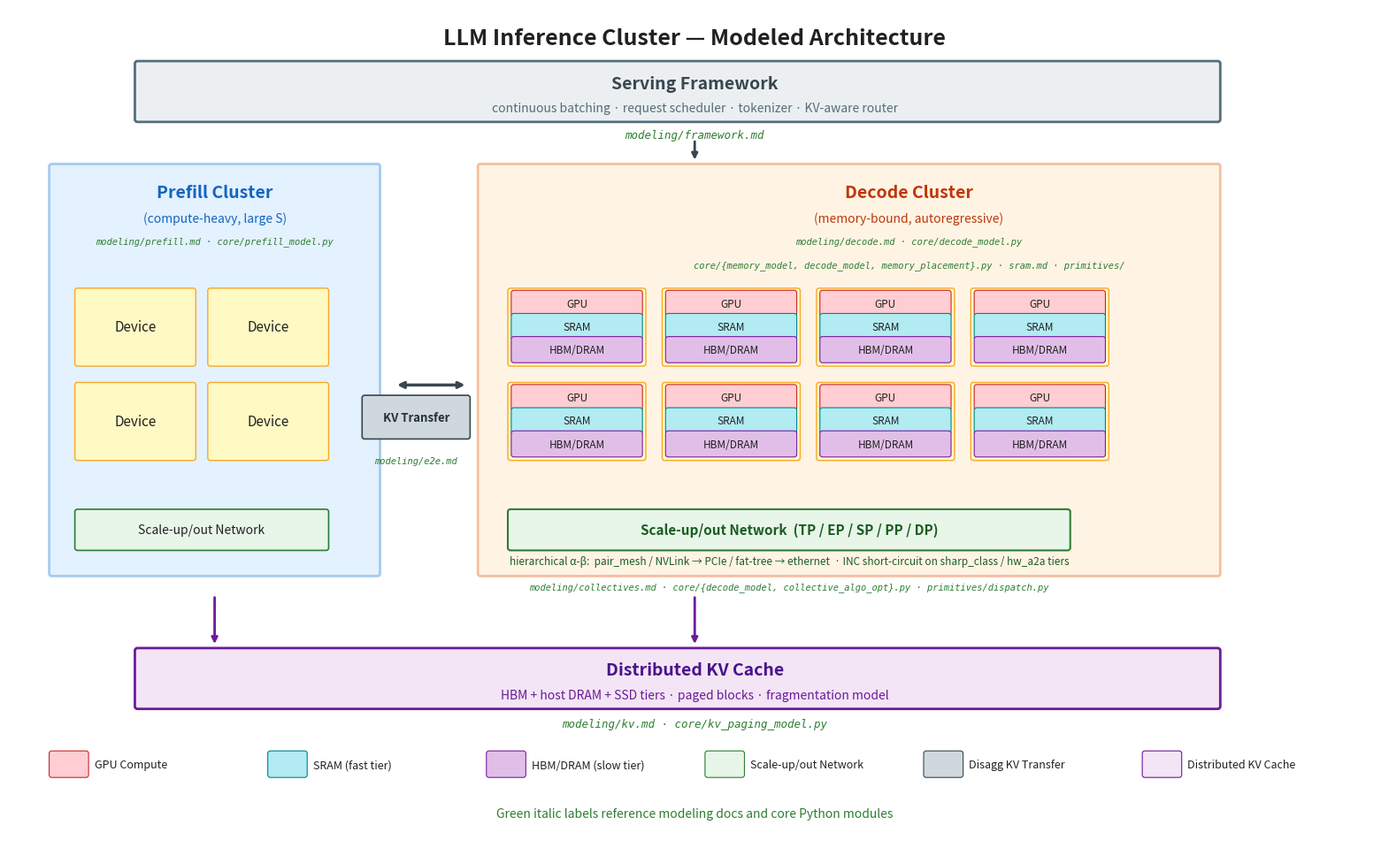

Recreate this plot in Python. (Note: this script raises an exception after producing the figure.)
#!/usr/bin/env python3
"""Generate a high-level architecture diagram of the modeled inference cluster.

Side-by-side prefill/decode clusters with serving framework and distributed
KV cache layers.  Each block is annotated with the modeling doc and/or core
Python module that governs it.
"""
import matplotlib.pyplot as plt
from matplotlib.patches import FancyBboxPatch

fig, ax = plt.subplots(figsize=(16, 9.7))
ax.set_xlim(0, 16)
ax.set_ylim(2.3, 12)
ax.set_aspect("equal")
ax.axis("off")

# ── Colors ──────────────────────────────────────────────────────────
C_PREFILL = "#B3D9FF"
C_DECODE = "#FFE0B2"
C_SWITCH = "#E8F5E9"
C_DEVICE = "#FFF9C4"
C_HBM = "#E1BEE7"
C_SRAM = "#B2EBF2"
C_GPU = "#FFCDD2"
C_INTERCO = "#CFD8DC"
C_KV = "#F3E5F5"
C_FRAME = "#ECEFF1"
C_TEXT = "#212121"
C_REF = "#2E7D32"

def rounded_box(x, y, w, h, color, label="", fontsize=12, lw=1.5, ec="black",
                alpha=1.0, fontstyle="normal", fontweight="normal", zorder=2):
    box = FancyBboxPatch((x, y), w, h, boxstyle="round,pad=0.03",
                         facecolor=color, edgecolor=ec, linewidth=lw, alpha=alpha, zorder=zorder)
    ax.add_patch(box)
    if label:
        ax.text(x + w / 2, y + h / 2, label, ha="center", va="center",
                fontsize=fontsize, color=C_TEXT, fontweight=fontweight, fontstyle=fontstyle, zorder=zorder + 1)

def ref_text(x, y, text, fontsize=8.5, ha="center"):
    ax.text(x, y, text, ha=ha, va="center", fontsize=fontsize,
            color=C_REF, family="monospace", fontstyle="italic", zorder=10)

# ═══════════════════════════════════════════════════════════════════
# Title
# ═══════════════════════════════════════════════════════════════════
ax.text(8, 11.65, "LLM Inference Cluster — Modeled Architecture", ha="center", va="center",
        fontsize=18, fontweight="bold", color=C_TEXT)

# ═══════════════════════════════════════════════════════════════════
# Serving Framework (top bar)
# ═══════════════════════════════════════════════════════════════════
rounded_box(1.5, 10.7, 12.6, 0.65, C_FRAME, lw=2.0, ec="#546E7A")
ax.text(8, 11.12, "Serving Framework", ha="center", va="center",
        fontsize=14, fontweight="bold", color="#37474F")
ax.text(8, 10.83, "continuous batching · request scheduler · tokenizer · KV-aware router",
        ha="center", va="center", fontsize=10, color="#546E7A", fontstyle="italic")
ref_text(8, 10.52, "modeling/framework.md", fontsize=9)

# Arrow down
ax.annotate("", xy=(8, 10.2), xytext=(8, 10.47),
            arrowprops=dict(arrowstyle="-|>", color="#37474F", lw=2.0))

# ═══════════════════════════════════════════════════════════════════
# Prefill Cluster (left)
# ═══════════════════════════════════════════════════════════════════
rounded_box(0.5, 5.4, 3.8, 4.75, C_PREFILL, lw=2.0, ec="#1976D2", alpha=0.35, zorder=1)
ax.text(2.4, 9.85, "Prefill Cluster", ha="center", va="center",
        fontsize=14, fontweight="bold", color="#1565C0")
ax.text(2.4, 9.55, "(compute-heavy, large S)", ha="center", va="center",
        fontsize=10, color="#1565C0", fontstyle="italic")
ref_text(2.4, 9.28, "modeling/prefill.md · core/prefill_model.py", fontsize=7.5)

# Prefill devices — 2x2, tight
for dx, dy in [(0.8, 7.85), (2.35, 7.85), (0.8, 6.75), (2.35, 6.75)]:
    rounded_box(dx, dy, 1.35, 0.85, C_DEVICE, label="Device", fontsize=11, lw=1.0, ec="#F9A825")

# Prefill scale-up/out network
rounded_box(0.8, 5.7, 2.9, 0.42, C_SWITCH, label="Scale-up/out Network", fontsize=10, lw=1.2, ec="#2E7D32")

# ═══════════════════════════════════════════════════════════════════
# Decode Cluster (right)
# ═══════════════════════════════════════════════════════════════════
rounded_box(5.5, 5.4, 8.6, 4.75, C_DECODE, lw=2.0, ec="#E65100", alpha=0.35, zorder=1)
ax.text(10.5, 9.85, "Decode Cluster", ha="center", va="center",
        fontsize=14, fontweight="bold", color="#BF360C")
ax.text(10.5, 9.55, "(memory-bound, autoregressive)", ha="center", va="center",
        fontsize=10, color="#BF360C", fontstyle="italic")
ref_text(10.5, 9.28, "modeling/decode.md · core/decode_model.py", fontsize=7.5)

# Decode devices — 4 top, 4 bottom; each device is a 3-tier memory stack:
# GPU compute (top) · SRAM fast tier (middle) · HBM/DRAM slow tier (bottom).
# The SRAM tier is what SRAM-augmented architectures (Groq, d-Matrix) expose
# at multi-TB/s; on a conventional GPU it represents on-die L1/L2.
dw, dh = 1.55, 0.85
top_y, bot_y = 7.85, 6.75
x_starts = [5.85, 7.65, 9.45, 11.25]
band_h = 0.245
gap = 0.025
for row_y in [top_y, bot_y]:
    for dx in x_starts:
        rounded_box(dx, row_y, dw, dh, C_DEVICE, lw=1.0, ec="#F9A825")
        gpu_y  = row_y + dh - gap - band_h
        sram_y = gpu_y - gap - band_h
        hbm_y  = sram_y - gap - band_h
        rounded_box(dx + 0.04, gpu_y,  dw - 0.08, band_h, C_GPU,  label="GPU",     fontsize=8.5, lw=0.8, ec="#C62828")
        rounded_box(dx + 0.04, sram_y, dw - 0.08, band_h, C_SRAM, label="SRAM",    fontsize=8.5, lw=0.8, ec="#00838F")
        rounded_box(dx + 0.04, hbm_y,  dw - 0.08, band_h, C_HBM,  label="HBM/DRAM", fontsize=8.5, lw=0.8, ec="#7B1FA2")

# Device-level references
ref_text(10.5, 9.0, "core/{memory_model, decode_model, memory_placement}.py · sram.md · primitives/", fontsize=7.5)

# Decode scale-up/out network — shown as the canonical hierarchical chain
# (innermost first). Single-tier deployments collapse to one element.
# All five parallelism dimensions (TP/EP/SP intra-domain, PP cross-stage,
# DP across replicas) ride this one fabric model.
rounded_box(5.85, 5.7, 6.5, 0.42, C_SWITCH, lw=1.5, ec="#2E7D32")
ax.text(9.1, 5.91, "Scale-up/out Network  (TP / EP / SP / PP / DP)", ha="center", va="center",
        fontsize=11, fontweight="bold", color="#1B5E20")
ax.text(9.1, 5.55, "hierarchical α-β:  pair_mesh / NVLink → PCIe / fat-tree → ethernet  · INC short-circuit on sharp_class / hw_a2a tiers",
        ha="center", va="center", fontsize=8.5, color="#1B5E20", fontstyle="italic")
ref_text(9.1, 5.25, "modeling/collectives.md · core/{decode_model, collective_algo_opt}.py · primitives/dispatch.py", fontsize=7.5)

# ═══════════════════════════════════════════════════════════════════
# KV Transfer interconnect (between clusters)
# ═══════════════════════════════════════════════════════════════════
ax.annotate("", xy=(5.35, 7.6), xytext=(4.5, 7.6),
            arrowprops=dict(arrowstyle="<->", color="#37474F", lw=2.5))
rounded_box(4.15, 7.0, 1.2, 0.45, C_INTERCO, lw=1.2, ec="#37474F")
ax.text(4.75, 7.22, "KV Transfer", ha="center", va="center", fontsize=9.5, fontweight="bold",
        color="#263238")
ref_text(4.75, 6.72, "modeling/e2e.md", fontsize=7.5)

# ═══════════════════════════════════════════════════════════════════
# Distributed KV Cache (bottom bar)
# ═══════════════════════════════════════════════════════════════════
ax.annotate("", xy=(2.4, 4.55), xytext=(2.4, 5.15),
            arrowprops=dict(arrowstyle="-|>", color="#6A1B9A", lw=2.0))
ax.annotate("", xy=(8, 4.55), xytext=(8, 5.15),
            arrowprops=dict(arrowstyle="-|>", color="#6A1B9A", lw=2.0))

rounded_box(1.5, 3.85, 12.6, 0.65, C_KV, lw=2.0, ec="#6A1B9A")
ax.text(8, 4.28, "Distributed KV Cache", ha="center", va="center",
        fontsize=14, fontweight="bold", color="#4A148C")
ax.text(8, 3.98, "HBM + host DRAM + SSD tiers · paged blocks · fragmentation model",
        ha="center", va="center", fontsize=10, color="#6A1B9A", fontstyle="italic")
ref_text(8, 3.65, "modeling/kv.md · core/kv_paging_model.py", fontsize=9)

# ═══════════════════════════════════════════════════════════════════
# Legend at bottom
# ═══════════════════════════════════════════════════════════════════
legend_y = 3.05
legend_items = [
    (C_GPU,    "#C62828", "GPU Compute"),
    (C_SRAM,   "#00838F", "SRAM (fast tier)"),
    (C_HBM,    "#7B1FA2", "HBM/DRAM (slow tier)"),
    (C_SWITCH, "#2E7D32", "Scale-up/out Network"),
    (C_INTERCO, "#37474F", "Disagg KV Transfer"),
    (C_KV,     "#6A1B9A", "Distributed KV Cache"),
]
for i, (fc, ec, label) in enumerate(legend_items):
    lx = 0.5 + i * 2.55
    rounded_box(lx, legend_y, 0.4, 0.25, fc, lw=0.8, ec=ec)
    ax.text(lx + 0.5, legend_y + 0.12, label, ha="left", va="center", fontsize=9, color=C_TEXT)

ax.text(8, 2.6, "Green italic labels reference modeling docs and core Python modules",
        ha="center", va="center", fontsize=10, color=C_REF, fontstyle="italic")

fig.tight_layout()
fig.savefig("assets/cluster_architecture.png", dpi=150, bbox_inches="tight", facecolor="white")
print("Saved → assets/cluster_architecture.png")
plt.close()
